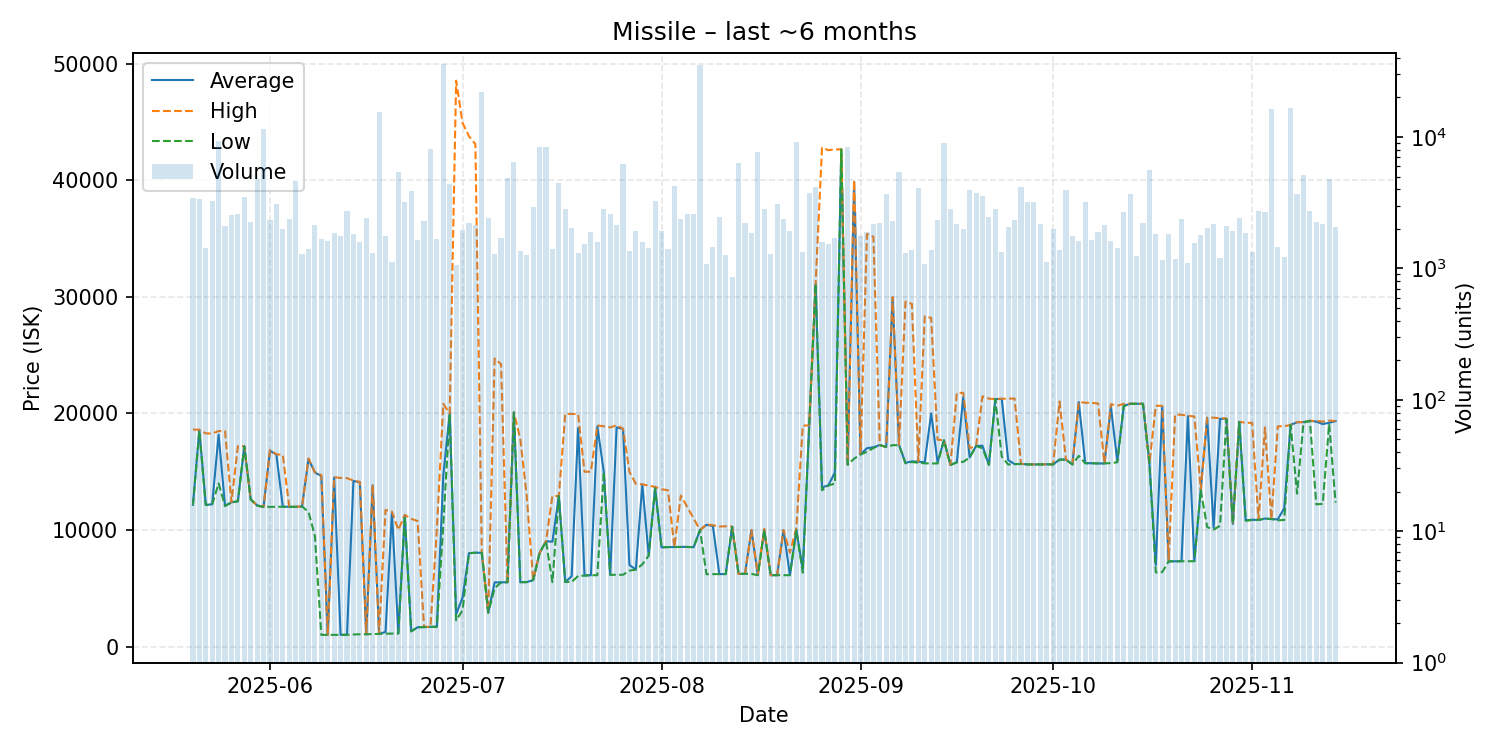

Values plotted in this chart, from the file beside it:
date, average, highest, lowest, order_count, volume
2025-05-20, 12160, 18620, 12140, 211, 3402
2025-05-21, 18600, 18600, 18490, 192, 3355
2025-05-22, 12150, 18290, 12140, 171, 1418
2025-05-23, 12210, 18280, 12200, 256, 3281
2025-05-24, 18180, 18490, 14000, 269, 9370
2025-05-25, 12080, 18490, 12060, 237, 2084
2025-05-26, 12380, 12380, 12360, 273, 2544
2025-05-27, 12470, 17200, 12460, 215, 2607
2025-05-28, 17180, 17180, 17180, 236, 3479
2025-05-29, 12630, 12630, 12630, 229, 2271
2025-05-30, 12100, 12100, 12100, 189, 4796
2025-05-31, 11980, 11980, 11980, 276, 11476
2025-06-01, 16810, 16860, 11990, 303, 2343
2025-06-02, 16470, 16490, 11990, 284, 3071
2025-06-03, 12000, 16450, 11990, 240, 1979
2025-06-04, 11990, 12000, 11990, 226, 2384
2025-06-05, 11990, 11990, 11980, 218, 4628
2025-06-06, 12020, 12020, 12020, 211, 1290
2025-06-07, 16100, 16130, 11560, 219, 1413
2025-06-08, 14940, 14960, 9480, 247, 2131
2025-06-09, 14630, 14710, 1002, 198, 1678
2025-06-10, 1002, 1002, 1002, 225, 1603
2025-06-11, 14500, 14530, 1003, 208, 1846
2025-06-12, 1006, 14470, 1004, 194, 1760
2025-06-13, 1018, 14450, 1005, 326, 2735
2025-06-14, 14210, 14240, 1037, 268, 1830
2025-06-15, 14090, 14130, 1050, 198, 1599
2025-06-16, 1055, 1061, 1053, 187, 2432
2025-06-17, 13830, 13890, 1073, 187, 1314
2025-06-18, 1094, 1094, 1094, 199, 15460
2025-06-19, 1250, 11730, 1104, 168, 1772
2025-06-20, 11480, 11580, 1111, 239, 1117
2025-06-21, 1123, 10000, 1122, 258, 5371
2025-06-22, 11270, 11300, 11180, 240, 3225
2025-06-23, 1311, 10960, 1302, 201, 3890
2025-06-24, 1654, 10770, 1651, 236, 1638
2025-06-25, 1667, 1701, 1665, 208, 2291
2025-06-26, 1686, 1686, 1686, 219, 8139
2025-06-27, 1704, 10080, 1700, 225, 1666
2025-06-28, 14690, 20820, 10470, 233, 36130
2025-06-29, 20000, 20000, 19970, 191, 4364
2025-06-30, 2760, 48550, 2248, 186, 1061
2025-07-01, 4200, 44930, 3101, 204, 1967
2025-07-02, 8016, 43790, 8010, 209, 2219
2025-07-03, 8059, 43110, 8045, 200, 2151
2025-07-04, 8036, 8036, 8036, 246, 21938
2025-07-05, 2906, 3007, 2906, 244, 2399
2025-07-06, 5505, 24710, 5000, 258, 1293
2025-07-07, 5509, 24230, 5505, 200, 1714
2025-07-08, 5516, 5517, 5516, 193, 4849
2025-07-09, 20090, 20090, 20090, 213, 6425
2025-07-10, 5523, 17810, 5521, 192, 1359
2025-07-11, 5531, 12920, 5527, 185, 1256
2025-07-12, 5700, 5700, 5700, 274, 2906
2025-07-13, 8025, 8027, 8019, 231, 8440
2025-07-14, 9036, 9037, 9036, 204, 8424
2025-07-15, 8999, 12920, 5525, 166, 1413
2025-07-16, 12920, 12920, 12920, 196, 4497
2025-07-17, 5542, 19960, 5538, 190, 2811
2025-07-18, 6033, 19960, 5548, 161, 2030
... 119 more rows
